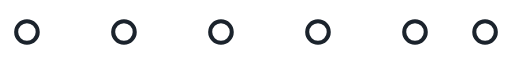
t = 0.00 s
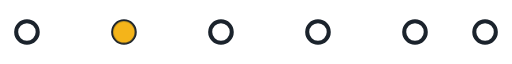
t = 1.67 s
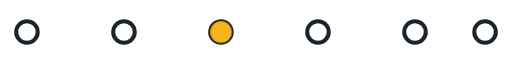
t = 3.33 s
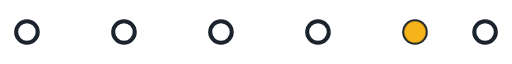
t = 5.00 s
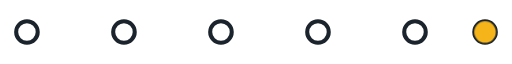
t = 6.67 s
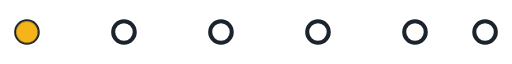
t = 8.33 s

The animated SVG that drew these frames (rendered in a browser with its animation timeline set to each time). Animation: 1 CSS @keyframes rule; frames cover the first 8.33 s, repeats indefinitely.

<svg viewBox="0 0 190 20" xmlns="http://www.w3.org/2000/svg">
  <style>
    .dot{ fill:none; stroke:#1B232C; stroke-width:1.5; }
    .fill{ fill:#F4B41A; opacity:0; animation:cycle 7.2s steps(1) infinite; }
    .fill.d0{ animation-delay:0s; }   .fill.d1{ animation-delay:1.2s; }
    .fill.d2{ animation-delay:2.4s; } .fill.d3{ animation-delay:3.6s; }
    .fill.d4{ animation-delay:4.8s; } .fill.d5{ animation-delay:6s; }
    @keyframes cycle{ 0%{opacity:0;} 2%{opacity:1;} 16%{opacity:1;} 18%{opacity:0;} 100%{opacity:0;} }
  </style>
  <circle class="dot" cx="10" cy="10" r="4"/><circle class="fill d0" cx="10" cy="10" r="4"/>
  <circle class="dot" cx="46" cy="10" r="4"/><circle class="fill d1" cx="46" cy="10" r="4"/>
  <circle class="dot" cx="82" cy="10" r="4"/><circle class="fill d2" cx="82" cy="10" r="4"/>
  <circle class="dot" cx="118" cy="10" r="4"/><circle class="fill d3" cx="118" cy="10" r="4"/>
  <circle class="dot" cx="154" cy="10" r="4"/><circle class="fill d4" cx="154" cy="10" r="4"/>
  <circle class="dot" cx="180" cy="10" r="4"/><circle class="fill d5" cx="180" cy="10" r="4"/>
</svg>
